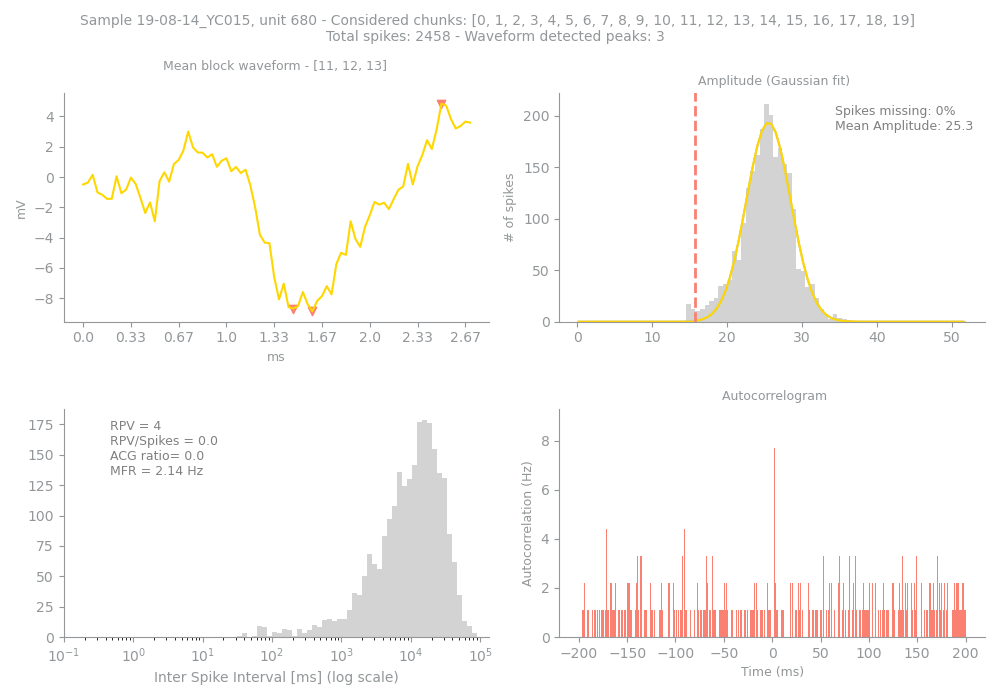

Data behind this chart, as committed beside it:
Sample, Unit, PeakChUnit, SpikesUnit, GoodChunks, GoodChunksList, WvfChunks, WvfChunksList, SpikesBlock, PercMissingSpikesBlock, MFRBlockHz, MeanAmpBlock, RPVBlock, FpBlockFancy, FpBlockSimple, ACGViolationRatio, WvfPeaksBlock, PeaksBlock_x, PeaksBlock_y, BigPkNegBlock
19-08-14_YC015, 680, 245, 2458, 20, [0, 1, 2, 3, 4, 5, 6, 7, 8, 9, 10, 11, 1…, 3, [11, 12, 13], 2458, 0, 2.14, 25.3, 4, , 0.0, 0.0, 3, [44, 48, 75], [-8.672384, -8.85789, 4.833121], 1
